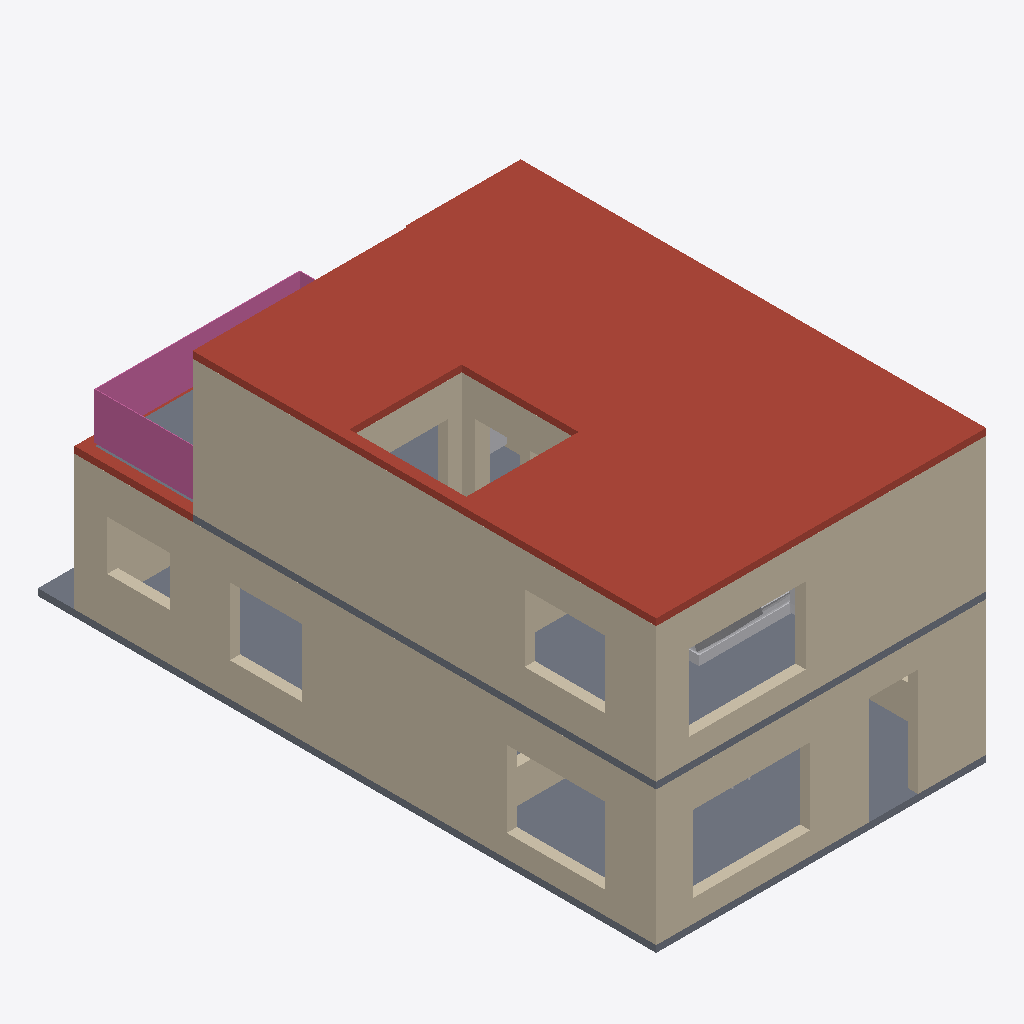
Isometric view of an IFC building model (IFC-SPF (STEP), schema IFC4, length unit millimetre), seen from the south-west, elements coloured by IFC class: 25 walls (beige), 2 roofs (red-brown), 2 slabs (grey), 2 other elements (light grey), 1 railing (pink).
Extent 7.3 m × 13.8 m × 6.5 m (x, y, z). Storeys (2): Ground floor at 0.00 m; First floor at 3.15 m. Elements (76): 59 IfcWall, 11 IfcFurnishingElement, 4 IfcSlab, 1 IfcRailing, 1 IfcStair.

HEADER;
FILE_DESCRIPTION(('ViewDefinition [DesignTransferView]','PRELIMINARY - ENGINEER TO REVIEW'),'2;1');
FILE_NAME('FloorForge.ifc','2026-09-06T00:00:00',('FloorForge'),('FloorForge'),'FloorForge 0.2','FloorForge','');
FILE_SCHEMA(('IFC4'));
ENDSEC;
DATA;
#12=IFCPROJECT('2a2_X_ZHvSyuOfiZys31j4',$,'The Long House','PRELIMINARY - ENGINEER TO REVIEW - NOT FOR CONSTRUCTION',$,$,$,(#6),#11);
#13=IFCSITE('0IND1MtDfK1AbQ2nKV0Yfj',$,'Unsurveyed plot',$,$,#3,$,$,.ELEMENT.,$,$,$,$,$);
#14=IFCBUILDING('3d_qio$hPPbRLetmFAJFuc',$,'Preliminary house',$,$,#3,$,$,.ELEMENT.,$,$,$);
#20=IFCBUILDINGSTOREY('0HSym5oLvSJeN0iAUrC7hc',$,'Ground floor',$,$,#19,$,$,.ELEMENT.,0.0);
#24=IFCBUILDINGSTOREY('3eXoXSnfLPdOwswA1vSL8S',$,'First floor',$,$,#23,$,$,.ELEMENT.,3150.0);
#1929=IFCSLAB('2ywNHQ939VBfHe0ZOwFI97',$,'Roof / thickness assumption',$,$,#23,#1928,'ROOF-1',.ROOF.);
#57=IFCWALL('16qrOLf71U0e59BYq1fKGJ',$,'wall-8aa8ca5207131ec5fa','Nominal wall; structural role unverified',$,#19,#56,'wall-8aa8ca5207131ec5fa',.NOTDEFINED.);
#1777=IFCSLAB('1v9wu8f99G2AwTaXePbR7m',$,'Floor slab / thickness assumption',$,$,#19,#1776,'SL-0',.FLOOR.);
#569=IFCWALL('0Go$Bf9q5KNx$0CPR0nZ3z',$,'wall-56f0df1c559ffb676d','Nominal wall; structural role unverified',$,#23,#568,'wall-56f0df1c559ffb676d',.NOTDEFINED.);
#553=IFCWALL('0q7YxH7VzUhAwyJ_uvCzAv',$,'wall-9c7a41ef87f98d350a','Nominal wall; structural role unverified',$,#23,#552,'wall-9c7a41ef87f98d350a',.NOTDEFINED.);
#41=IFCWALL('2Gaw0H9ZPIB9wMSE4rx5Kp',$,'wall-7168c41b46fb575962','Nominal wall; structural role unverified',$,#19,#40,'wall-7168c41b46fb575962',.NOTDEFINED.);
#617=IFCWALL('1NAHfZsuTUjesZCDyA$apM',$,'wall-ae07d5a1624a482f4e','Nominal wall; structural role unverified',$,#23,#616,'wall-ae07d5a1624a482f4e',.NOTDEFINED.);
#1871=IFCSLAB('30sGG_WCzTRw5hv3$YP8CQ',$,'Floor slab / thickness assumption',$,$,#23,#1870,'SL-1',.FLOOR.);
#585=IFCWALL('1FOO$nqQbONg7c3Pt0Zlly',$,'u-court-east-wall','Nominal wall; structural role unverified',$,#23,#584,'u-court-east-wall',.NOTDEFINED.);
#89=IFCWALL('0XU5$fhY5MMRmdBu$fk_k2',$,'l-court-east-wall-2','Nominal wall; structural role unverified',$,#19,#88,'l-court-east-wall-2',.NOTDEFINED.);
#169=IFCWALL('3lOWbWa5HScQPNa$KDhb4A',$,'wall-2ef98c116cc829ab60','Nominal wall; structural role unverified',$,#19,#168,'wall-2ef98c116cc829ab60',.NOTDEFINED.);
#233=IFCWALL('2g5lnljqjJs9Ftz1cRCCAv',$,'wall-32eae6af7df128d857','Nominal wall; structural role unverified',$,#19,#232,'wall-32eae6af7df128d857',.NOTDEFINED.);
#761=IFCWALL('2WKk3VuiXLthNtx42S1VBk',$,'wall-44aec5453eb587b517','Nominal wall; structural role unverified',$,#23,#760,'wall-44aec5453eb587b517',.NOTDEFINED.);
#2156=IFCRAILING('0_SdL5sAjR8xjw6SwBLUmp',$,'Exposed-edge guard',$,$,#23,#2155,'u-balcony-guard-0',.GUARDRAIL.);
#697=IFCWALL('1kZcwj4NrGPPOEN1rm7WJ7',$,'wall-8a1ae2f37e06d4aa33','Nominal wall; structural role unverified',$,#23,#696,'wall-8a1ae2f37e06d4aa33',.NOTDEFINED.);
#633=IFCWALL('1zJh0UYmbJrvQmU4SOfzH_',$,'wall-451f308d15decfaa93','Nominal wall; structural role unverified',$,#23,#632,'wall-451f308d15decfaa93',.NOTDEFINED.);
#1806=IFCSLAB('1H2xQyMWjOWwhf9S0zY7ij',$,'Roof / thickness assumption',$,$,#19,#1805,'ROOF-0',.ROOF.);
#2432=IFCFURNISHINGELEMENT('3lzjg2DXjMwApq$I8bZpwq',$,'Bed','Authored furniture assembly',$,#23,#2431,'u-master/bed');
#265=IFCWALL('0_pUU3syvK$xtjrf0TqRlm',$,'wall-07f861034d02370a2d','Nominal wall; structural role unverified',$,#19,#264,'wall-07f861034d02370a2d',.NOTDEFINED.);
#649=IFCWALL('00dGbgZj1UlQxNMi2vrcVU',$,'wall-ae8d921b738939998d','Nominal wall; structural role unverified',$,#23,#648,'wall-ae8d921b738939998d',.NOTDEFINED.);
#137=IFCWALL('2rMM8Lhv1IYus0OLmpovpa',$,'wall-50920a853d7851ffbf','Nominal wall; structural role unverified',$,#19,#136,'wall-50920a853d7851ffbf',.NOTDEFINED.);
#601=IFCWALL('0DbHMcwZPRuuM6BzPTUmbj',$,'wall-4ed2553a24fe50d1a8','Nominal wall; structural role unverified',$,#23,#600,'wall-4ed2553a24fe50d1a8',.NOTDEFINED.);
#489=IFCWALL('05Iif_G69HGOb3_EojShmi',$,'wall-e3868b5023a3825a9d','Nominal wall; structural role unverified',$,#19,#488,'wall-e3868b5023a3825a9d',.NOTDEFINED.);
#249=IFCWALL('17k2WLU5XUtP4rByX7ikfv',$,'wall-c41d86c4055831293f','Nominal wall; structural role unverified',$,#19,#248,'wall-c41d86c4055831293f',.NOTDEFINED.);
#73=IFCWALL('3zraKN03rGbx5eynawPLQH',$,'l-court-east-wall','Nominal wall; structural role unverified',$,#19,#72,'l-court-east-wall',.NOTDEFINED.);
#729=IFCWALL('0Y9IikUELOJAocZ$gRZXUK',$,'wall-fb72d2e485b66ff992','Nominal wall; structural role unverified',$,#23,#728,'wall-fb72d2e485b66ff992',.NOTDEFINED.);
#105=IFCWALL('0HPhIoxz9Q29VA$5NtnNPc',$,'l-court-east-wall-3','Nominal wall; structural role unverified',$,#19,#104,'l-court-east-wall-3',.NOTDEFINED.);
#921=IFCWALL('2PF$Fjvv1VSBMtxz02nqnS',$,'wall-1b6780813577d5cf8a','Nominal wall; structural role unverified',$,#23,#920,'wall-1b6780813577d5cf8a',.NOTDEFINED.);
#2386=IFCFURNISHINGELEMENT('2OLT83puDQYh9fG$R5Cu0i',$,'Wardrobe','Authored furniture assembly',$,#23,#2385,'u-bed2/wardrobe');
#841=IFCWALL('0GnPhlUTrTHAAjmAHkkxFs',$,'wall-893934e6803604c576','Nominal wall; structural role unverified',$,#23,#840,'wall-893934e6803604c576',.NOTDEFINED.);
#745=IFCWALL('1fafKy0tXVz9_fycOlttkz',$,'wall-bb5b031f44f8ad0b03','Nominal wall; structural role unverified',$,#23,#744,'wall-bb5b031f44f8ad0b03',.NOTDEFINED.);
#185=IFCWALL('3KMmWEfeLH08d8gGRsvDaD',$,'wall-9dbdc0b2a853082cbe','Nominal wall; structural role unverified',$,#19,#184,'wall-9dbdc0b2a853082cbe',.NOTDEFINED.);
ENDSEC;
